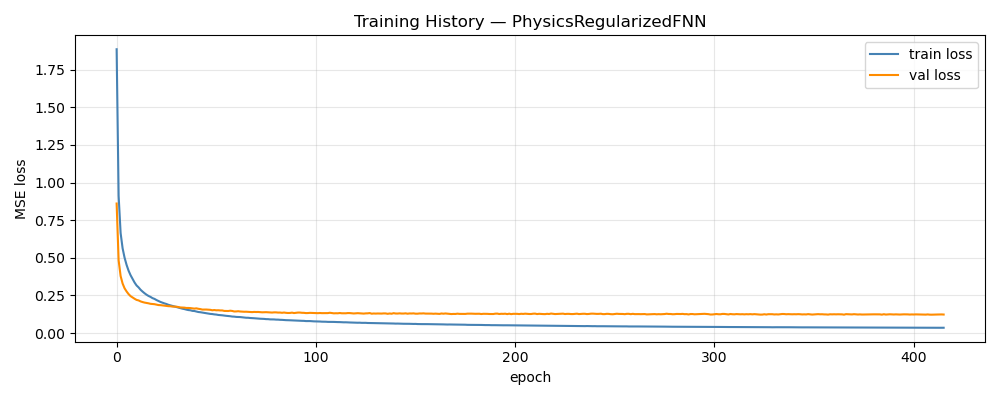

Data behind this chart, as committed beside it:
epoch, train_loss, val_loss, train_rmse, val_rmse
1, 1.886, 0.8608, 1.197, 0.2394
2, 0.9124, 0.4835, 0.8591, 0.1727
3, 0.6647, 0.3787, 0.7352, 0.1521
4, 0.563, 0.3289, 0.6782, 0.1412
5, 0.5, 0.297, 0.6405, 0.1336
6, 0.4526, 0.2761, 0.6108, 0.128
7, 0.414, 0.2586, 0.5852, 0.1233
8, 0.3842, 0.2451, 0.5636, 0.12
9, 0.36, 0.2361, 0.5462, 0.1173
10, 0.3357, 0.2277, 0.5287, 0.1146
11, 0.3162, 0.2201, 0.5139, 0.1122
12, 0.3035, 0.2168, 0.5032, 0.1109
13, 0.2877, 0.2102, 0.4907, 0.1093
14, 0.2756, 0.2058, 0.4804, 0.1078
15, 0.2645, 0.2023, 0.4706, 0.1069
16, 0.2546, 0.1999, 0.4619, 0.1062
17, 0.2464, 0.1974, 0.455, 0.1052
18, 0.2402, 0.1941, 0.4489, 0.104
19, 0.2319, 0.1928, 0.4416, 0.1036
20, 0.2267, 0.1916, 0.4363, 0.1029
21, 0.2191, 0.1889, 0.4294, 0.1021
22, 0.2126, 0.1858, 0.4231, 0.1014
23, 0.2065, 0.1853, 0.4175, 0.1013
24, 0.2014, 0.1836, 0.4122, 0.1004
25, 0.1968, 0.182, 0.4074, 0.09995
26, 0.1928, 0.1808, 0.4032, 0.09928
27, 0.1874, 0.1784, 0.3975, 0.09854
28, 0.1837, 0.1778, 0.3937, 0.09848
29, 0.1794, 0.1757, 0.3889, 0.09779
30, 0.1765, 0.1754, 0.3857, 0.09745
31, 0.172, 0.1751, 0.3807, 0.09743
32, 0.1682, 0.1728, 0.3766, 0.09699
33, 0.1657, 0.1699, 0.3735, 0.09638
34, 0.1618, 0.1695, 0.3692, 0.09642
35, 0.1592, 0.1687, 0.3664, 0.09565
36, 0.1555, 0.1664, 0.3617, 0.0952
37, 0.1525, 0.1665, 0.3582, 0.09498
38, 0.1511, 0.1656, 0.3565, 0.0947
39, 0.1472, 0.164, 0.3518, 0.0942
40, 0.1463, 0.1622, 0.3506, 0.09399
41, 0.1432, 0.164, 0.347, 0.09441
42, 0.1397, 0.1611, 0.3428, 0.09354
43, 0.1382, 0.1591, 0.3405, 0.09324
44, 0.1359, 0.1558, 0.3378, 0.09233
45, 0.1331, 0.1559, 0.3346, 0.09228
46, 0.132, 0.1561, 0.3329, 0.09223
47, 0.1299, 0.1549, 0.3301, 0.09199
48, 0.1271, 0.1541, 0.3263, 0.09163
49, 0.126, 0.1512, 0.3246, 0.09088
50, 0.1239, 0.1528, 0.322, 0.0914
51, 0.1226, 0.1509, 0.3199, 0.09074
52, 0.12, 0.1513, 0.3166, 0.0905
53, 0.1192, 0.1502, 0.3159, 0.09033
54, 0.1177, 0.15, 0.3136, 0.09043
55, 0.1156, 0.1468, 0.3105, 0.08983
56, 0.1142, 0.1466, 0.3085, 0.08912
57, 0.1129, 0.1463, 0.3066, 0.08908
58, 0.1116, 0.1483, 0.3045, 0.08985
59, 0.1094, 0.1466, 0.3015, 0.08899
60, 0.1089, 0.1432, 0.3002, 0.08867
... 356 more rows
